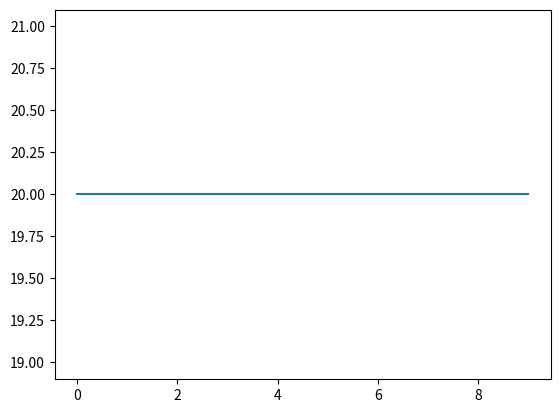

This chart was generated by the following Python code: (Note: this script raises an exception after producing the figure.)
import numpy as np
import pandas as pd
import matplotlib.pyplot as plt
import math
import random


def Input():
    d = 2
    L = [9, 11, 10]
    M = [5, 3, 2]
    A = [10, 10, 10]
    # if problem is linear
    Q = [0, 0, 0]
    P = [1, 1, 1]
    density, Cp, TL, TR, dt = 2000.0, 750.0, 150, 75, 1.0
    t_inf, h_inf, ql, qr = [20] * sum(M), [10] * sum(M), 0, 0

    tr, tl, newman_r, newman_l, c_r, c_l, ins_r, ins_l = 0, 0, 0, 1, 1, 0, 0, 0

    return L, M, d, A, Q, P, density, Cp, TL, TR, dt, t_inf, h_inf, ql, qr, tr, tl, newman_r, newman_l, c_r, c_l, ins_r, ins_l


def gridGeneration(L, M, d, A, T_prev_face, T_prev_node, Q, P):
    Xw, Xe, X, dxw, dxe, dx = ([] for i in range(6))
    s = []
    c = sum(M)
    print("d is", d)
    Ap = []
    Af = []
    kf = []
    kp = []
    q = []
    AKeff = []
    p_node = []

    for i in range(3):
        for j in range(M[i]):
            p_node.append(P[i])

    if d == 0:
        n = M[0]
        Xw.append(0.0)

        s.append(L[0] / (2.0 * (n - 1)))

        for i in range(1, n):
            if i == 1:
                Xw.append(Xw[i - 1] + s[0])
            else:
                Xw.append(Xw[i - 1] + 2 * s[0])

        Xe.append(s[0])

        for i in range(1, n):
            if i == n - 1:
                Xe.append(Xe[i - 1] + s[0])
            else:
                Xe.append(Xe[i - 1] + 2 * s[0])

        X.append(0.0)

        for i in range(1, n):
            X.append(X[i - 1] + 2 * s[0])

        dxw.append(0.0)
        for i in range(1, n):
            dxw.append(2 * s[0])

        for i in range(0, n - 1):
            dxe.append(2 * s[0])
        dxe.append(0.0)

        for i in range(n):
            if i == 0 or i == n - 1:
                dx.append(s[0])
            else:
                dx.append(2 * s[0])

        for j in range(M[0]+1):
            if j != M[0]:
                Ap.append(A[0])
                q.append(Q[0])
                kp.append(0.05*(1+0.008*T_prev_node[j]))
            Af.append(A[0])
            kf.append(0.05*(1+0.008*T_prev_face[j]))

    if d == 1:

        # Step Calculation
        # First Region
        s.insert(0, L[0] / (2 * M[0] - 1))

        # Last Region
        s.append((L[-1] - s[-1]) / (2 * (M[-1] - 1)))

        k = 1
        Xw.append(0.0)
        for i in range(d + 1):
            for j in range(M[i]):
                if i == 0 and j == 0:
                    Xw.append(s[i])
                    k = k + 1
                elif i != 0 and j == 0:
                    Xw.append(Xw[k - 1] + s[i - 1] + s[i])
                    k = k + 1
                elif i == d and j == M[i] - 1:
                    break
                else:
                    Xw.append(Xw[k - 1] + 2 * s[i])
                    k = k + 1

        k = 0
        for i in range(d + 1):
            for j in range(M[i]):
                if i == 0 and j == 0:
                    Xe.append(s[i])
                    k = k + 1
                elif i != 0 and j == 0:
                    Xe.append(Xe[k - 1] + s[i - 1] + s[i])
                    k = k + 1
                elif i == d and j == M[i] - 1:
                    Xe.append(0.0)
                    k = k + 1
                else:
                    Xe.append(Xe[k - 1] + 2 * s[i])
                    k = k + 1

        X.append(0.0)
        k = 1
        for i in range(d + 1):
            for j in range(M[i]):
                if i == d and j == M[i] - 1:
                    break
                else:
                    X.append(X[k - 1] + 2 * s[i])
                    k = k + 1

        for i in range(d + 1):
            for j in range(M[i]):
                if i == 0 and j == 0:
                    dxw.append(0.0)
                elif i != 0 and j == 0:
                    dxw.append(s[i - 1] + s[i])
                else:
                    dxw.append(2 * s[i])

        for i in range(d + 1):
            for j in range(M[i]):
                if i != 0 and j == 0:
                    dxe.append(s[i - 1] + s[i])
                elif i == d and j == M[i] - 1:
                    dxe.append(0.0)
                else:
                    dxe.append(2 * s[i])

        for i in range(d + 1):
            for j in range(M[i]):
                if (i == 0 and j == 0) or (j == M[i] - 1 and i == d):
                    dx.append(s[i])
                elif (i != 0 or i != d) and j == 0:
                    dx.append(s[i - 1] + s[i])
                else:
                    dx.append(2 * s[i])

        pn = 0  # Area , K, Q for non linear
        pf = 0
        for i in range(2):
            for j in range(M[i]):
                Ap.append(A[i])
                q.append(Q[i])
                if i == 0:
                    kp.append(0.05*(1+0.008*T_prev_node[pn]))
                    pn = pn + 1
                    Af.append(A[i])
                    kf.append(0.05*(1+0.008*T_prev_face[pf]))
                    pf = pf + 1
                if i == 1:
                    kp.append(0.04*(1+0.0075*T_prev_node[pn]))
                    pn = pn + 1
                    Af.append(A[i])
                    kf.append(0.04*(1+0.0075*T_prev_face[pf]))
                    pf = pf + 1
        AKeff.append((2 * Ap[4] * Ap[5] * kp[4] * kp[5]) / (Ap[4] * kp[4] + Ap[5] * kp[5]))

        print("Ap", Ap)
        print("q", q)
        print("Af", Af)
        print('kf', kf)

    if d >= 2:
        # Step Calculation
        # First Region
        s.insert(0, L[0] / (2 * M[0] - 1))

        # Intermediate Regions
        j = 1
        for i in range(d - 1):
            s.append((L[j] - s[j - 1]) / (2 * M[j] - 1))
            j = j + 1

        # Last Region
        s.append((L[-1] - s[-1]) / (2 * (M[-1] - 1)))
        # Step Calculation ends

        # Grid Generation Begins

        k = 1
        Xw.append(0.0)
        for i in range(d + 1):  # no of discontinuity
            for j in range(M[i]):  # in a particular continuity
                if i == 0 and j == 0:
                    Xw.append(s[i])
                    k = k + 1
                elif i != 0 and j == 0:
                    Xw.append(Xw[k - 1] + s[i - 1] + s[i])
                    k = k + 1
                elif i == d and j == M[i] - 1:
                    break
                else:
                    Xw.append(Xw[k - 1] + 2 * s[i])
                    k = k + 1

        k = 0
        for i in range(d + 1):
            for j in range(M[i]):
                if i == 0 and j == 0:
                    Xe.append(s[i])
                    k = k + 1
                elif i != 0 and j == 0:
                    Xe.append(Xe[k - 1] + s[i - 1] + s[i])
                    k = k + 1
                elif i == d and j == M[i] - 1:
                    Xe.append(0.0)
                    k = k + 1
                else:
                    Xe.append(Xe[k - 1] + 2 * s[i])
                    k = k + 1

        X.append(0.0)
        k = 1
        for i in range(d + 1):
            for j in range(M[i]):
                if i == d and j == M[i] - 1:
                    break
                else:
                    X.append(X[k - 1] + 2 * s[i])
                    k = k + 1

        for i in range(d + 1):
            for j in range(M[i]):
                if i == 0 and j == 0:
                    dxw.append(0.0)
                elif i != 0 and j == 0:
                    dxw.append(2 * s[i - 1])
                else:
                    dxw.append(2 * s[i])

        for i in range(d + 1):
            for j in range(M[i]):

                if i == d and j == M[i] - 1:
                    dxe.append(0.0)
                else:
                    dxe.append(2 * s[i])

        for i in range(d + 1):
            for j in range(M[i]):
                if (i == 0 and j == 0) or (j == M[i] - 1 and i == d):
                    dx.append(s[i])
                elif (i != 0 or i != d) and j == 0:
                    dx.append(s[i - 1] + s[i])
                else:
                    dx.append(2 * s[i])

        pn = 0  # Area , K, Q for non linear
        pf = 0
        for i in range(3):      # change it as per no of discontinuity
            for j in range(M[i]):
                Ap.append(A[i])
                q.append(Q[i])
                if i == 0:
                    kp.append(0.05*(1+0.008*T_prev_node[pn]))
                    pn = pn + 1
                    Af.append(A[i])
                    kf.append(0.05*(1+0.008*T_prev_face[pf]))
                    pf = pf + 1
                if i == 1:
                    kp.append(0.04*(1+0.0075*T_prev_node[pn]))
                    pn = pn + 1
                    Af.append(A[i])
                    kf.append(0.04*(1+0.0075*T_prev_face[pf]))
                    pf = pf + 1
                if i == 2:
                    kp.append(0.04*(1+0.0075*T_prev_node[pn]))   # as per continuity
                    Af.append(A[i])
                    kf.append(0.04*(1+0.0075*T_prev_face[pf]))   # as per continuity
                    pf = pf + 1
        AKeff.append((2 * Ap[4] * Ap[5] * kp[4] * kp[5]) / (Ap[4] * kp[4] + Ap[5] * kp[5]))
        AKeff.append((2 * Ap[7] * Ap[8] * kp[7] * kp[8]) / (Ap[7] * kp[7] + Ap[8] * kp[8]))
        # AKeff.append((2 * Ap[9] * Ap[10] * kp[7] * kp[8]) / (Ap[7] * kp[7] + Ap[8] * kp[8]))

        print("Ap", Ap)
        print("q", q)
        print("Af", Af)
        print('kf', kf)


    Akeff = []
    t = 0
    z = 0
    for i in range(c + 1):
        if i == 0 or i == c:
            Akeff.append(Af[z] * kf[z])
            z = z + 1
        elif i == 5 or i == 8: # as per continuity
            Akeff.append(AKeff[t])
            t = t + 1
        else:
            Akeff.append(Af[z] * kf[z])
            z = z + 1

    print("Akeff", Akeff)

    return Xw, Xe, X, dxw, dxe, dx, s, M, Af, kf, kp, Ap, Akeff, q, p_node


def coefficient_matrix(Xw, Xe, X, dxw, dxe, dx, s, M, Af, kf, Ap, kp, Akeff, q, p_node, t_inf, h_inf, density, Cp, ql,
                       qr, TL, TR, dt, tr, tl, newman_r, newman_l, c_r, c_l, ins_r, ins_l):
    psi, mf = 1.0, 0.0
    n = sum(M)
    AT, ATO, AE, AW, AQ, AC = ([] for i in range(6))
    CAE, CAEO, CAW, CAWO, CAQ, CAQO, CAC, CACO, CAP, CAPO = ([] for i in range(10))
    S = []
    AT.insert(0, density * Ap[0] * Cp * dx[0] * mf / dt)
    ATO.insert(0, density * Ap[0] * Cp * dx[0] * mf / dt)

    # Boundary Condition at Left Face
    # Temperature BC
    if tl == 1:
        CAE.insert(0, 0.0)
        CAEO.insert(0, 0.0)
        CAW.insert(0, 0.0)
        CAWO.insert(0, 0.0)
        CAQ.insert(0, psi * Ap[0] * q[0] * dx[0])
        CAQO.insert(0, (1 - psi) * Ap[0] * q[0] * dx[0])
        CAC.insert(0, psi * p_node[0] * dx[0] * h_inf[0])
        CACO.insert(0, (1 - psi) * p_node[0] * dx[0] * h_inf[0])
        CAP.insert(0, AT[0] + CAW[0] + CAE[0] + CAC[0])
        CAPO.insert(0, ATO[0] - CAWO[0] - CAEO[0] - CACO[0])
        S.insert(0, TL)

    # Insulated Left
    if ins_l == 1:
        ql = 0.0
        CAE.insert(0, psi * Akeff[1] / dxe[0])
        CAEO.insert(0, (1 - psi) * Akeff[1] / dxe[0])
        CAW.insert(0, 0)
        CAWO.insert(0, 0)
        CAQ.insert(0, psi * Ap[0] * q[0] * dx[0])
        CAQO.insert(0, (1 - psi) * Ap[0] * q[0] * dx[0])
        CAC.insert(0, psi * p_node[0] * dx[0] * h_inf[0])
        CACO.insert(0, (1 - psi) * p_node[0] * dx[0] * h_inf[0])
        CAP.insert(0, AT[0] + CAW[0] + CAE[0] + CAC[0])
        CAPO.insert(0, ATO[0] - CAWO[0] - CAEO[0] - CACO[0])
        S.insert(0, CAQ[0] + CAQO[0] + CAC[0] * t_inf[0] + CACO[0] * t_inf[0])
        S[0] = S[0] + psi * Af[0] * ql + (1 - psi) * Af[0] * ql

    # Heat FLux BC
    if newman_l == 1:
        CAE.insert(0, psi * Akeff[1] / dxe[0])
        CAEO.insert(0, (1 - psi) * Akeff[1] / dxe[0])
        CAW.insert(0, 0)
        CAWO.insert(0, 0)
        CAQ.insert(0, psi * Ap[0] * q[0] * dx[0])
        CAQO.insert(0, (1 - psi) * Ap[0] * q[0] * dx[0])
        CAC.insert(0, psi * p_node[0] * dx[0] * h_inf[0])
        CACO.insert(0, (1 - psi) * p_node[0] * dx[0] * h_inf[0])
        CAP.insert(0, AT[0] + CAW[0] + CAE[0] + CAC[0])
        CAPO.insert(0, ATO[0] - CAWO[0] - CAEO[0] - CACO[0])
        S.insert(0, CAQ[0] + CAQO[0] + CAC[0] * t_inf[0] + CACO[0] * t_inf[0])
        S[0] = S[0] + psi * Af[0] * ql + (1 - psi) * Af[0] * ql

    # Convection BC
    if c_l == 1:
        CAE.insert(0, psi * Akeff[1] / dxe[0])
        CAEO.insert(0, (1 - psi) * Akeff[1] / dxe[0])
        CAW.insert(0, 0)
        CAWO.insert(0, 0)
        CAQ.insert(0, psi * Ap[0] * q[0] * dx[0])
        CAQO.insert(0, (1 - psi) * Ap[0] * q[0] * dx[0])
        CAC.insert(0, psi * p_node[0] * dx[0] * h_inf[0])
        CACO.insert(0, (1 - psi) * p_node[0] * dx[0] * h_inf[0])
        CAP.insert(0, AT[0] + CAW[0] + CAE[0] + CAC[0])
        CAP[0] = CAP[0] + psi * Af[0] * h_inf[0]
        CAPO.insert(0, ATO[0] - CAWO[0] - CAEO[0] - CACO[0])
        CAPO[0] = CAPO[0] - (1 - psi) * Af[0] * h_inf[0]
        S.insert(0, CAQ[0] + CAQO[0] + CAC[0] * t_inf[0] + CACO[0] * t_inf[0])
        S[0] = S[0] + psi * Af[0] * h_inf[0] * t_inf[0] + (1 - psi) * Af[0] * h_inf[0] * t_inf[0]

    # Intermediate Control Volume
    for i in range(1, n - 1):
        CAE.insert(i, psi * Akeff[i + 1] / dxe[i])
        CAEO.insert(i, (1 - psi) * Akeff[i + 1] / dxe[i])
        CAW.insert(i, psi * Akeff[i] / dxw[i])
        CAWO.insert(i, (1 - psi) * Akeff[i] / dxw[i])
        CAQ.insert(i, psi * Ap[i] * q[i] * dx[i])
        CAQO.insert(i, (1 - psi) * Ap[i] * q[i] * dx[i])
        CAC.insert(i, psi * p_node[i] * dx[i] * h_inf[i])
        CACO.insert(i, (1 - psi) * p_node[i] * dx[i] * h_inf[i])
        AT.insert(i, density * Ap[i] * Cp * dx[i] * mf / dt)
        ATO.insert(i, density * Ap[i] * Cp * dx[i] * mf / dt)
        CAP.insert(i, AT[i] + CAW[i] + CAE[i] + CAC[i])
        CAPO.insert(i, ATO[i] - CAWO[i] - CAEO[i] - CACO[i])
        S.insert(i, CAQ[i] + CAQO[i] + CAC[i] *
                 t_inf[i] + CACO[i] * t_inf[i])
    # Intermediate Control Volume Ends

    AT.insert(n - 1, density * Ap[n - 1] * Cp * dx[n - 1] * mf / dt)
    ATO.insert(n - 1, density * Ap[n - 1] * Cp * dx[n - 1] * mf / dt)

    # Right Boundary Control Volume

    # Temporal BC
    if tr == 1:
        CAE.insert(n - 1, 0.0)
        CAEO.insert(n - 1, 0.0)
        CAW.insert(n - 1, psi * Akeff[n - 1] / dxw[n - 1])
        CAWO.insert(n - 1, (1 - psi) * Akeff[n - 1] / dxw[n - 1])
        CAQ.insert(n - 1, psi * Ap[n - 1] * q[n - 1] * dx[n - 1])
        CAQO.insert(n - 1, (1.0 - psi) * Ap[n - 1] * q[n - 1] * dx[n - 1])
        CAC.insert(n - 1, psi * p_node[n - 1] * dx[n - 1] * h_inf[n - 1])
        CACO.insert(n - 1, (1 - psi) * p_node[n - 1] * dx[n - 1] * h_inf[n - 1])
        CAP.insert(n - 1, AT[n - 1] + CAW[n - 1] + CAE[n - 1] + CAC[n - 1])
        CAPO.insert(n - 1, ATO[n - 1] - CAWO[n - 1] - CAEO[n - 1] - CACO[n - 1])
        S.insert(n - 1, TR)

    if ins_r == 1:
        qr = 0.0
        CAW.insert(n - 1, psi * Akeff[n - 1] / dxw[n - 1])
        CAWO.insert(n - 1, (1 - psi) * Akeff[n - 1] / dxw[n - 1])
        CAE.insert(n - 1, 0)
        CAEO.insert(n - 1, 0)
        CAQ.insert(n - 1, psi * Ap[n - 1] * q[n - 1] * dx[n - 1])
        CAQO.insert(n - 1, (1 - psi) * Ap[n - 1] * q[n - 1] * dx[n - 1])
        CAC.insert(n - 1, psi * p_node[n - 1] * dx[n - 1] * h_inf[n - 1])
        CACO.insert(n - 1, (1 - psi) * p_node[n - 1] * dx[n - 1] * h_inf[n - 1])
        CAP.insert(n - 1, AT[n - 1] + CAW[n - 1] + CAE[n - 1] + CAC[n - 1])
        CAPO.insert(n - 1, ATO[n - 1] - CAWO[n - 1] - CAEO[n - 1] - CACO[n - 1])
        S.insert(n - 1, CAQ[n - 1] + CAQO[n - 1] + CAC[
            n - 1] * t_inf[n - 1] + CACO[n - 1] * t_inf[n - 1])
        S[n - 1] = S[n - 1] - psi * Af[n] * qr + (1 - psi) * Af[n] * qr

    # Heat Flux BC
    if newman_r == 1:
        CAW.insert(n - 1, psi * Akeff[n - 1] / dxw[n - 1])
        CAWO.insert(n - 1, (1 - psi) * Akeff[n - 1] / dxw[n - 1])
        CAE.insert(n - 1, 0)
        CAEO.insert(n - 1, 0)
        CAQ.insert(n - 1, psi * Ap[n - 1] * q[n - 1] * dx[n - 1])
        CAQO.insert(n - 1, (1 - psi) * Ap[n - 1] * q[n - 1] * dx[n - 1])
        CAC.insert(n - 1, psi * p_node[n - 1] * dx[n - 1] * h_inf[n - 1])
        CACO.insert(n - 1, (1 - psi) * p_node[n - 1] * dx[n - 1] * h_inf[n - 1])
        CAP.insert(n - 1, AT[n - 1] + CAW[n - 1] + CAE[n - 1] + CAC[n - 1])
        CAPO.insert(n - 1, ATO[n - 1] - CAWO[n - 1] - CAEO[n - 1] - CACO[n - 1])
        S.insert(n - 1, CAQ[n - 1] + CAQO[n - 1] + CAC[
            n - 1] * t_inf[n - 1] + CACO[n - 1] * t_inf[n - 1])
        S[n - 1] = S[n - 1] - psi * Af[n] * qr + (1 - psi) * Af[n] * qr

    # Convection Heat Flux BC
    if c_r == 1:
        CAW.insert(n - 1, psi * Akeff[n - 1] / dxw[n - 1])
        CAWO.insert(n - 1, (1 - psi) * Akeff[n - 1] / dxw[n - 1])
        CAE.insert(n - 1, 0)
        CAEO.insert(n - 1, 0)
        CAQ.insert(n - 1, psi * Ap[n - 1] * q[n - 1] * dx[n - 1])
        CAQO.insert(n - 1, (1 - psi) * Ap[n - 1] * q[n - 1] * dx[n - 1])
        CAC.insert(n - 1, psi * p_node[n - 1] * dx[n - 1] * h_inf[n - 1])
        CACO.insert(n - 1, (1 - psi) * p_node[n - 1] * dx[n - 1] * h_inf[n - 1])
        CAP.insert(n - 1, AT[n - 1] + CAW[n - 1] + CAE[n - 1] + CAC[n - 1])
        CAP[n - 1] = CAP[n - 1] + psi * Af[n-1] * h_inf[n - 1] #CAP[n - 1] = CAP[n - 1] + psi * Af[n] * h_inf[n - 1]
        CAPO.insert(n - 1, ATO[n - 1] - CAWO[n - 1] - CAEO[n - 1] - CACO[n - 1])
        CAPO[n - 1] = CAPO[n - 1] - (1 - psi) * Af[n-1] * h_inf[n - 1] #CAPO[n - 1] = CAPO[n - 1] - (1 - psi) * Af[n] * h_inf[n - 1]
        S.insert(n - 1,  CAQ[n - 1] + CAQO[n - 1] + CAC[
            n - 1] * t_inf[n - 1] + CACO[n - 1] * t_inf[n - 1])
        S[n - 1] = S[n - 1] + psi * Af[n-1] * h_inf[n - 1] * t_inf[n - 1] + (1 - psi) * Af[n-1] * h_inf[n - 1] * t_inf[
            n - 1]
        #S[n - 1] = S[n - 1] + psi * Af[n] * h_inf[n - 1] * t_inf[n - 1] + (1 - psi) * Af[n] * h_inf[n - 1] * t_inf[n - 1]

    return CAPO, CAWO, CAEO, CAQO, CAQ, CAC, CACO, CAP, CAW, CAE, S, AT, ATO


# Matrix Inversion Function
def TDMA(CAE, CAW, CAP, S, n):
    A = []
    B = []
    T = []
    A.insert(0, CAE[0] / CAP[0])
    B.insert(0, S[0] / CAP[0])

    for i in range(1, n):
        A.insert(i, CAE[i] / (CAP[i] - (CAW[i] * A[i - 1])))
        B.insert(i, (S[i] + (CAW[i] * B[i - 1])) / (CAP[i] - (CAW[i] * A[i - 1])))

    for i in range(n):
        T.append(0)

    T[n - 1] = B[n - 1]

    for i in range(n - 2, -1, -1):
        T[i] = A[i] * T[i + 1] + B[i]

    print("Ai = ", A)
    print("Bi = ", B)
    return T

def FileGeneration(Xw, Xe, X, dxw, dxe, dx, CAP, CAW, CAE, CAC, CAQ, S, T, AT, ATO, CAPO):
    df = pd.DataFrame()
    df['Xw'] = Xw
    df['Xe'] = Xe
    df['X'] = X
    df['dxw'] = dxw
    df['dxe'] = dxe
    df['dx'] = dx
    df['AT'] = AT
    df['ATO'] = ATO
    df['CAP'] = CAP
    df['CAPO'] = CAPO
    df['CAW'] = CAW
    df['CAE'] = CAE
    df['CAC'] = CAC
    df['CAQ'] = CAQ
    df['S'] = S
    df['T'] = T
    df.to_excel('CFD and Heat Transfer_1D Non Linear and Discontinuous and Steady.xlsx', index=True)


def plottingfunc(T, n):
    ypoints = np.array(T)

    plt.plot(ypoints, linestyle="solid")
    plt.show()


def main():
    L, M, d, A, Q, P, density, Cp, TL, TR, dt, t_inf, h_inf, ql, qr, tr, tl, newman_r, newman_l, c_r, c_l, ins_r, ins_l = Input()
    si = sum(M)
    y = 0
    #T_prev_face = random.sample(range(TL,TR), sum(M+1))
    T_prev_face = list(np.random.randint(low = TR, high = TL, size = si + 1))
    #T_prev = random.sample(range(TL,TR), sum(M))
    T_prev = list(np.random.randint(low  = TR, high = TL, size = si))

    print("Initial T at face randomly generated", T_prev_face)
    print("Initial T at points randomly generated", T_prev)

    n = sum(M)
    print("Number of points/ nodes", n)

    while True:
        Xw, Xe, X, dxw, dxe, dx, s, M, Af, kf, kp, Ap, Akeff, q, p_node = gridGeneration(L, M, d, A, T_prev_face, T_prev, Q, P)

        CAPO, CAWO, CAEO, CAQO, CAQ, CAC, CACO, CAP, CAW, CAE, S, AT, ATO = coefficient_matrix(Xw, Xe, X, dxw, dxe, dx, s, M, Af, kf, Ap, kp, Akeff, q, p_node, t_inf, h_inf, density, Cp, ql,
                             qr, TL, TR, dt, tr, tl, newman_r, newman_l, c_r, c_l, ins_r, ins_l)

        T = TDMA(CAE, CAW, CAP, S, n)

        e = []
        for i in range(n):
            e.insert(i, (T[i] - T_prev[i]) / T_prev[i])

        print("Error matrix at ", y+1, " iteration is", e)

        if max(e) < 1e-5:
            print("Final Temperature Profile ", T)
            print("Successful after ", y, " times")
            plottingfunc(T, n)
            break
        else:
            w = 0.5
            y = y + 1
            T_prev = T
            for i in range(n+1):
                if i == 0:
                    T_prev_face[i] = T[i]
                elif i == n:
                    T_prev_face[i] = T[n-1]
                else:
                    T_prev_face[i] = ((T[i-1]+T[i])/2.0)

            print("************************************************************************************************************************************************")

    # print("Final Temp", T)

        # print("Source Vector is", S)
        #
        # print("Temperature distribution at node points taking ", n, "points", T)
    print("Non Linear Iteration is run", y, " times")
    FileGeneration(Xw, Xe, X, dxw, dxe, dx, CAP, CAW, CAE, CAC, CAQ, S, T, AT, ATO, CAPO)



if __name__ == "__main__":
    main()
